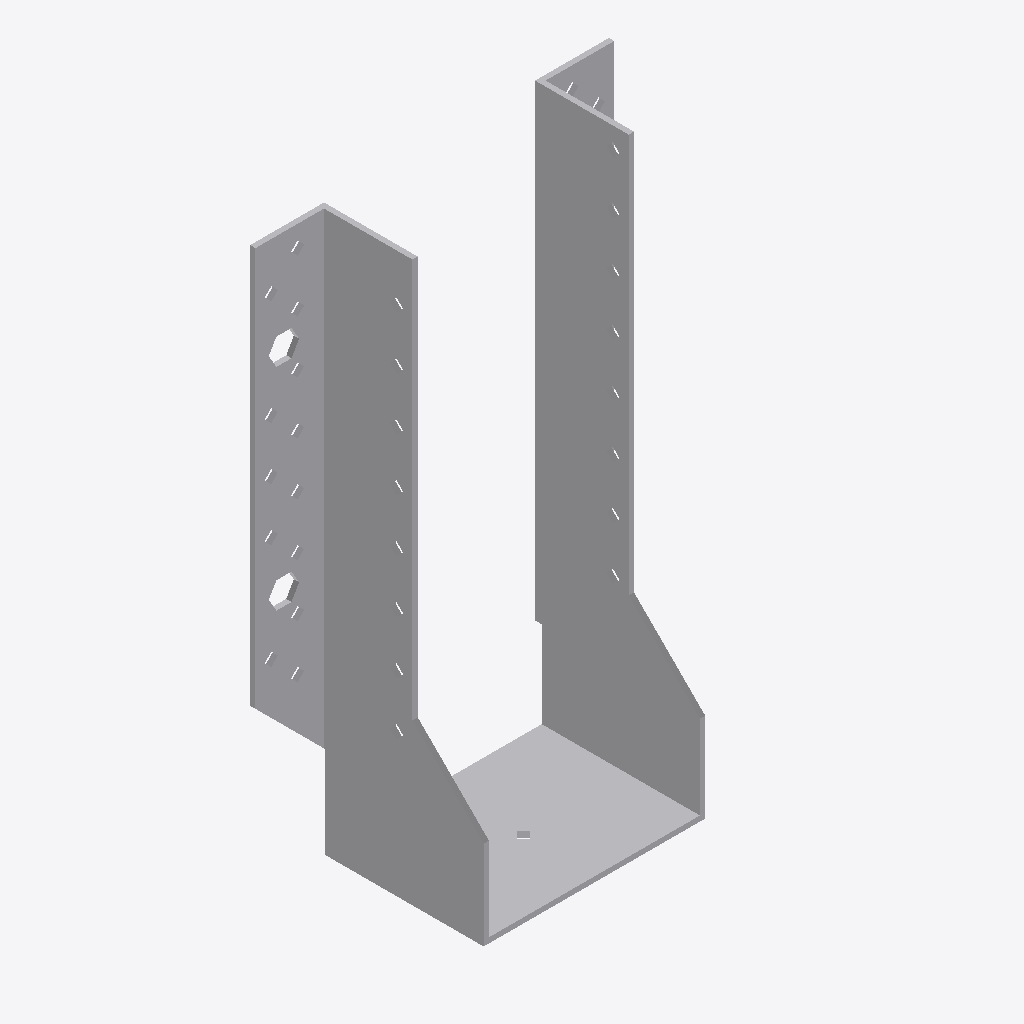
Isometric view of an IFC building model (IFC-SPF (STEP), schema IFC2X3, length unit millimetre), seen from the south-west, elements coloured by IFC class: 1 other element (light grey).
Extent 0.136 m × 0.062 m × 0.212 m (x, y, z). Storeys (1): Level 1 at 0.00 m. Elements (1): 1 IfcBuildingElementProxy.

HEADER;
FILE_DESCRIPTION(('ViewDefinition [CoordinationView]'),'2;1');
FILE_NAME('','2023-07-05T14:56:57',(''),(''),'The EXPRESS Data Manager Version 5.01.0100.02.64','20130308_1515(x64) - Exporter 2014.0.2013.0308 -','');
FILE_SCHEMA(('IFC2X3'));
ENDSEC;
DATA;
#85=IFCPROJECT('2yLul87gL9fOfpfh9sWEiD',#41,'',$,$,'S:\\@Technology\\9.BIMCAD EU\\2.PROJECTS\\ES-233601 BIMCAD EU_Batch 1.3_1191 models\\Working\\3D Content\\First 150 Models\\Normal Holes\\3D RFA\\C_BSNN80_210_3D_CAD_MULT_Prod.ifc','',(#74,#82),#69);
#6395=IFCSITE('2yLul87gL9fOfpfh9sWEiF',#41,'Default',$,'',#6394,$,$,.ELEMENT.,(42,24,53,508911),(-71,-15,-29,-58837),0.0,$,$);
#95=IFCBUILDING('2yLul87gL9fOfpfh9sWEiC',#41,'',$,$,#32,$,'',.ELEMENT.,$,$,#91);
#104=IFCBUILDINGSTOREY('2yLul87gL9fOfpfhA9Vn58',#41,'Level 1',$,$,#102,$,'Level 1',.ELEMENT.,0.0);
#6299=IFCBUILDINGELEMENTPROXY('1XOKRVKdH0$xS657XNt0tJ',#41,'C_BSNN80_210_3D_CAD_MULT_Prod:C_BSNN80_210_3D_CAD_MULT_Prod:111949',$,'C_BSNN80_210_3D_CAD_MULT_Prod',#6297,#6292,'111949',.ELEMENT.);
ENDSEC;
